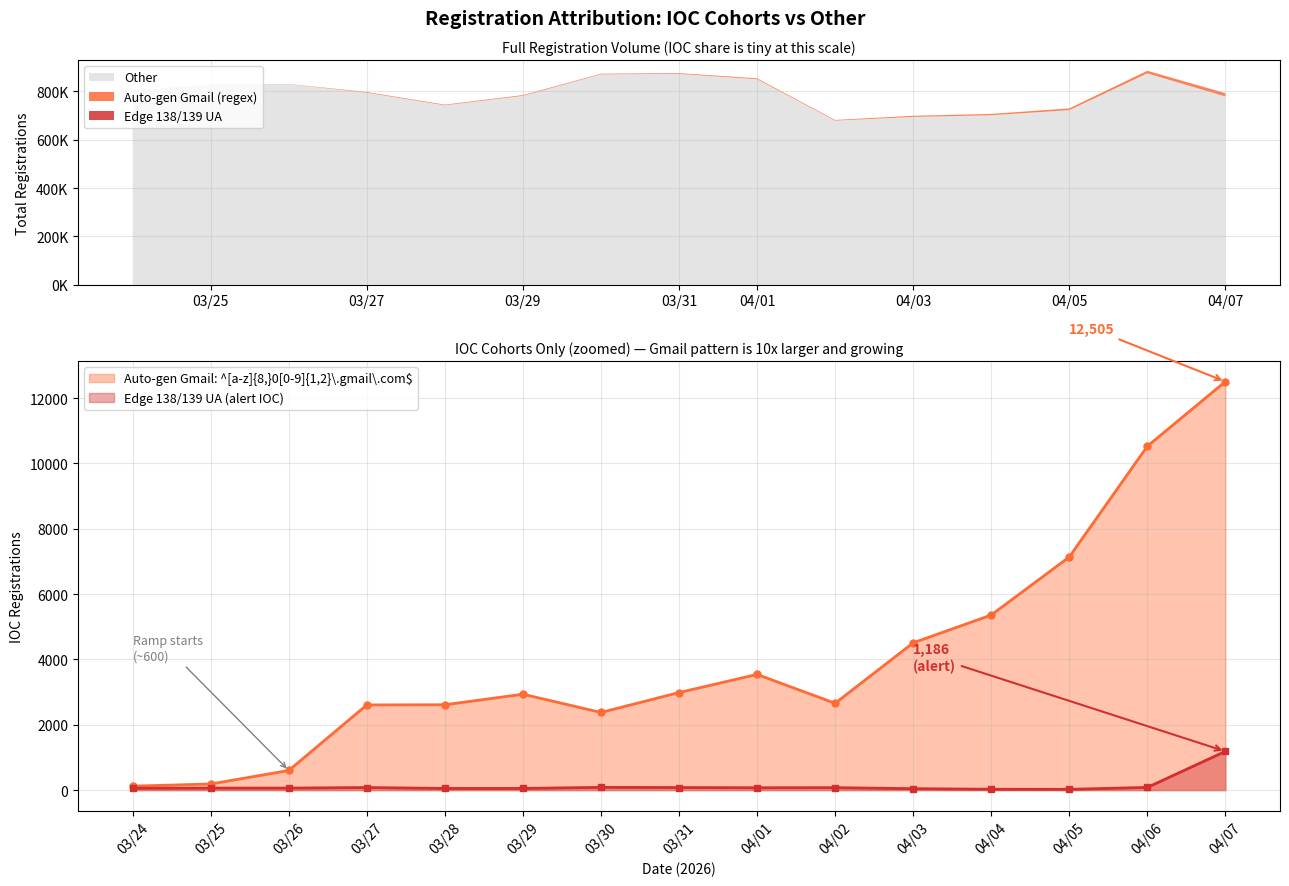

The script that saved this image: (Note: this script raises an exception after producing the figure.)
"""Attribution plot: IOC cohorts vs Other registrations."""

import matplotlib.pyplot as plt
import matplotlib.dates as mdates
import numpy as np
from datetime import datetime, timedelta

OUT = '/Users/jcortes/projects/investigation-registration/assets'

dates = [datetime(2026, 3, 24) + timedelta(days=i) for i in range(15)]

# From Trino: CASE WHEN IOC Edge 138/139, auto-gen Gmail (long prefix), Other
edge_ua  = [56, 62, 62, 79, 51, 52, 84, 79, 72, 75, 44, 26, 24, 83, 1186]
gmail_re = [121, 188, 601, 2608, 2613, 2936, 2377, 2986, 3542, 2658, 4508, 5360, 7137, 10526, 12505]
other    = [804918, 827502, 830334, 794846, 742742, 781887, 871000, 872781, 850776, 679337, 694666, 701629, 722669, 874947, 779190]

fig, (ax1, ax2) = plt.subplots(2, 1, figsize=(13, 9), gridspec_kw={'height_ratios': [1, 2]})
fig.suptitle('Registration Attribution: IOC Cohorts vs Other', fontsize=14, fontweight='bold')

# ── Top panel: full volume (stacked area) ──
ax1.stackplot(dates,
              other, gmail_re, edge_ua,
              labels=['Other', 'Auto-gen Gmail (regex)', 'Edge 138/139 UA'],
              colors=['#E0E0E0', '#FF6B35', '#D32F2F'], alpha=0.85)
ax1.set_ylabel('Total Registrations')
ax1.legend(loc='upper left', fontsize=9)
ax1.yaxis.set_major_formatter(plt.FuncFormatter(lambda x, _: f'{x/1e6:.1f}M' if x >= 1e6 else f'{x/1e3:.0f}K'))
ax1.grid(True, alpha=0.3)
ax1.set_title('Full Registration Volume (IOC share is tiny at this scale)', fontsize=10)
ax1.xaxis.set_major_formatter(mdates.DateFormatter('%m/%d'))

# ── Bottom panel: zoomed into IOC cohorts only ──
ax2.fill_between(dates, 0, gmail_re, alpha=0.4, color='#FF6B35', label='Auto-gen Gmail: ^[a-z]{8,}0[0-9]{1,2}\\.gmail\\.com$')
ax2.plot(dates, gmail_re, 'o-', color='#FF6B35', linewidth=2, markersize=5)

ax2.fill_between(dates, 0, edge_ua, alpha=0.4, color='#D32F2F', label='Edge 138/139 UA (alert IOC)')
ax2.plot(dates, edge_ua, 's-', color='#D32F2F', linewidth=2, markersize=5)

# Annotate key points
ax2.annotate(f'12,505', xy=(dates[-1], gmail_re[-1]), xytext=(dates[-3], gmail_re[-1] + 1500),
             arrowprops=dict(arrowstyle='->', color='#FF6B35', lw=1.5), fontsize=10, color='#FF6B35', fontweight='bold')
ax2.annotate(f'1,186\n(alert)', xy=(dates[-1], edge_ua[-1]), xytext=(dates[-5], edge_ua[-1] + 2500),
             arrowprops=dict(arrowstyle='->', color='#D32F2F', lw=1.5), fontsize=10, color='#D32F2F', fontweight='bold')

# Annotate the ramp
ax2.annotate(f'Ramp starts\n(~600)', xy=(dates[2], gmail_re[2]), xytext=(dates[0], 4000),
             arrowprops=dict(arrowstyle='->', color='gray', lw=1), fontsize=9, color='gray')

ax2.set_ylabel('IOC Registrations')
ax2.set_xlabel('Date (2026)')
ax2.legend(loc='upper left', fontsize=9)
ax2.grid(True, alpha=0.3)
ax2.set_title('IOC Cohorts Only (zoomed) — Gmail pattern is 10x larger and growing', fontsize=10)
ax2.xaxis.set_major_formatter(mdates.DateFormatter('%m/%d'))
plt.xticks(dates, rotation=45)

plt.tight_layout()
plt.savefig(f'{OUT}/attribution_ioc_vs_other.png', dpi=150, bbox_inches='tight')
print('Saved attribution_ioc_vs_other.png')
